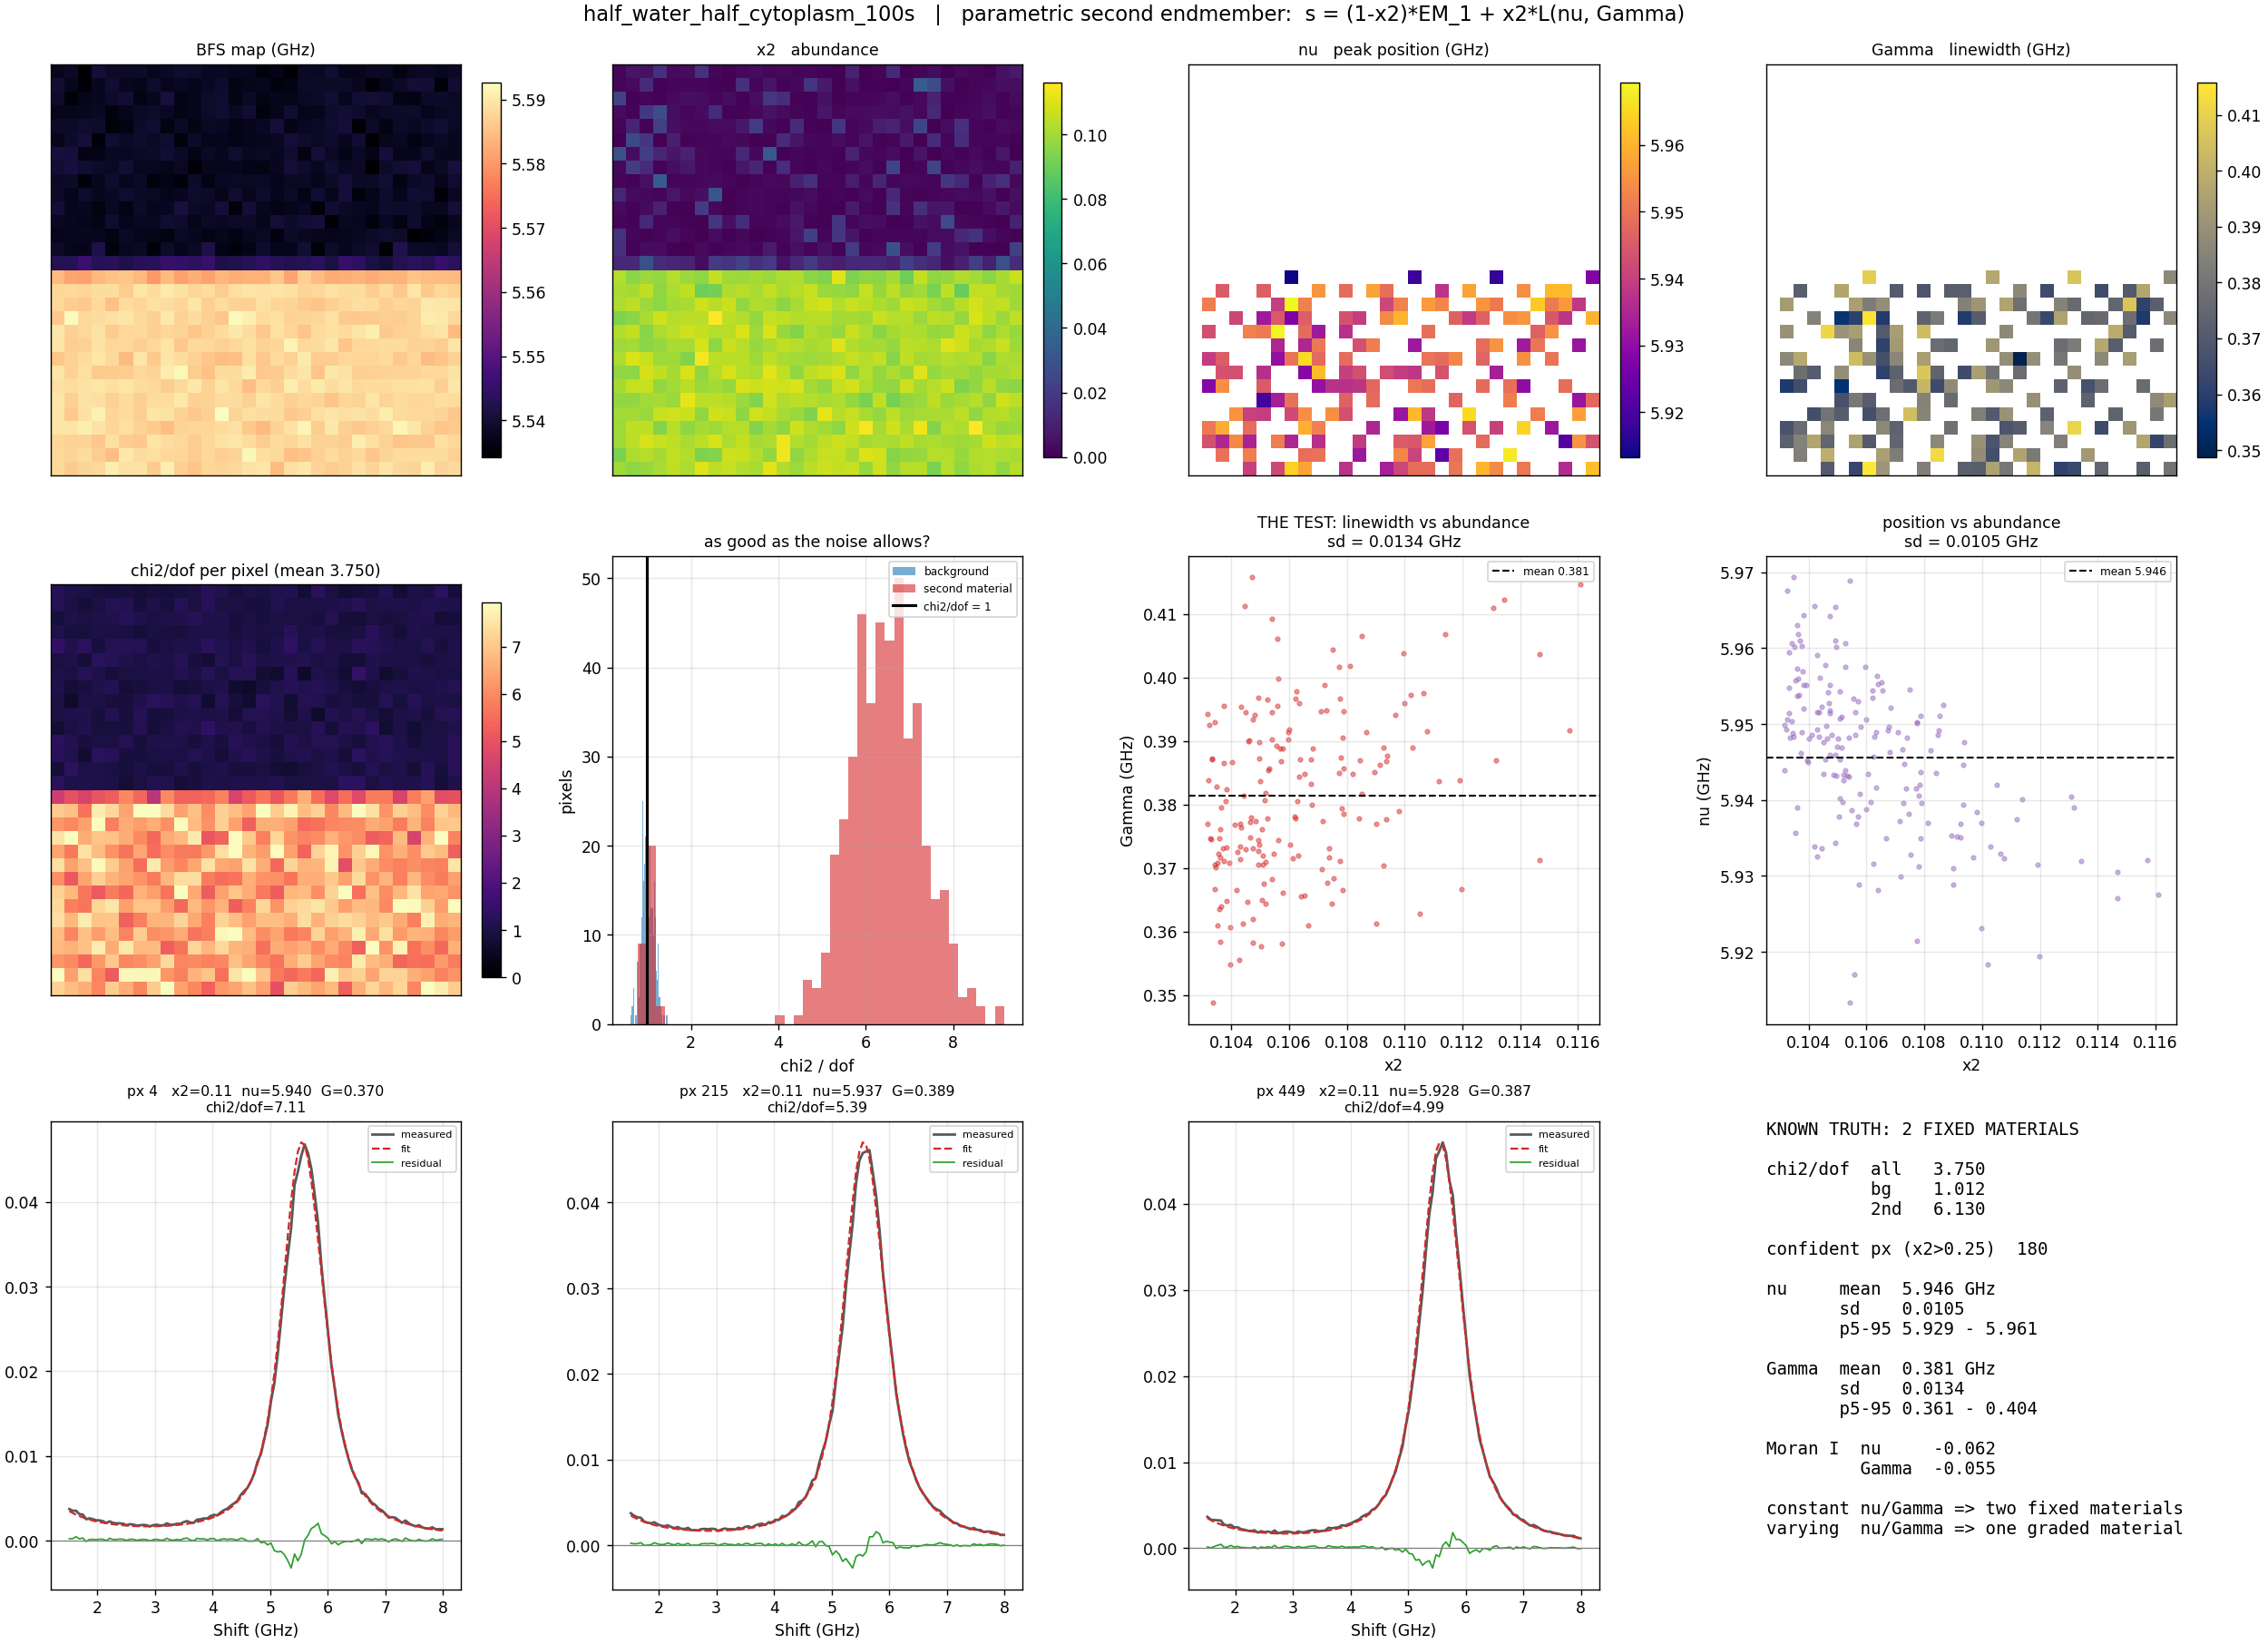

The data file committed next to this chart (first rows):
pixel, x2, nu_ghz, gamma_ghz, chi2_dof
0, 0.09945, 5.96, 0.3758, 7.173
1, 0.09654, 5.964, 0.3771, 6.87
2, 0.09821, 5.962, 0.3618, 6.578
3, 0.1015, 5.956, 0.3572, 5.942
4, 0.1051, 5.94, 0.3705, 7.114
5, 0.1019, 5.969, 0.3616, 6.574
6, 0.1105, 5.942, 0.3628, 5.918
7, 0.1047, 5.964, 0.4158, 7.082
8, 0.106, 5.958, 0.3914, 7.923
9, 0.1028, 5.946, 0.3859, 6.396
10, 0.1012, 5.963, 0.393, 5.956
11, 0.1112, 5.937, 0.3836, 5.268
12, 0.1021, 5.971, 0.3818, 6.254
13, 0.09904, 5.972, 0.3752, 6.444
14, 0.1042, 5.934, 0.3725, 6.927
15, 0.1074, 5.941, 0.3717, 6.363
16, 0.1056, 5.949, 0.3955, 4.951
17, 0.1063, 5.948, 0.3805, 7.141
18, 0.09758, 5.968, 0.353, 6.811
19, 0.1077, 5.95, 0.4017, 6.426
20, 0.09733, 5.975, 0.3711, 6.776
21, 0.1035, 5.96, 0.361, 5.257
22, 0.1037, 5.954, 0.3639, 6.62
23, 0.0928, 5.986, 0.3607, 7.268
24, 0.1033, 5.951, 0.3747, 6.745
25, 0.09684, 5.984, 0.3674, 7.261
26, 0.1017, 5.953, 0.3655, 5.921
27, 0.1035, 5.936, 0.3722, 7.945
28, 0.09661, 5.977, 0.3816, 7.629
29, 0.1036, 5.962, 0.3796, 7.119
30, 0.09289, 5.976, 0.3686, 8.529
31, 0.1016, 5.954, 0.3775, 6.375
32, 0.1032, 5.949, 0.3838, 7.427
33, 0.1003, 5.95, 0.3614, 5.898
34, 0.1056, 5.952, 0.3998, 5.184
35, 0.1028, 5.959, 0.3783, 7.824
36, 0.09356, 5.989, 0.363, 7.833
37, 0.0945, 5.963, 0.3611, 7.829
38, 0.1071, 5.949, 0.3947, 6.184
39, 0.1068, 5.95, 0.3833, 5.82
40, 0.1026, 5.957, 0.4019, 6.681
41, 0.09741, 5.969, 0.3596, 6.95
42, 0.1134, 5.932, 0.4122, 5.573
43, 0.09666, 5.966, 0.3722, 7.507
44, 0.1019, 5.968, 0.3705, 7.932
45, 0.1057, 5.953, 0.3887, 6.963
46, 0.1058, 5.941, 0.366, 5.717
47, 0.1004, 5.958, 0.3799, 5.448
48, 0.11, 5.923, 0.3959, 5.708
49, 0.1085, 5.949, 0.3817, 5.401
50, 0.09482, 5.972, 0.3685, 7.736
51, 0.09742, 5.969, 0.3678, 6.978
52, 0.09832, 5.971, 0.3868, 7.182
53, 0.1033, 5.968, 0.3925, 6.42
54, 0.1031, 5.957, 0.3922, 7.233
55, 0.09803, 5.962, 0.3683, 7.195
56, 0.1026, 5.952, 0.3682, 6.614
57, 0.1031, 5.964, 0.3688, 6.403
58, 0.1017, 5.964, 0.3607, 5.876
59, 0.101, 5.963, 0.381, 6.147
... 840 more rows
